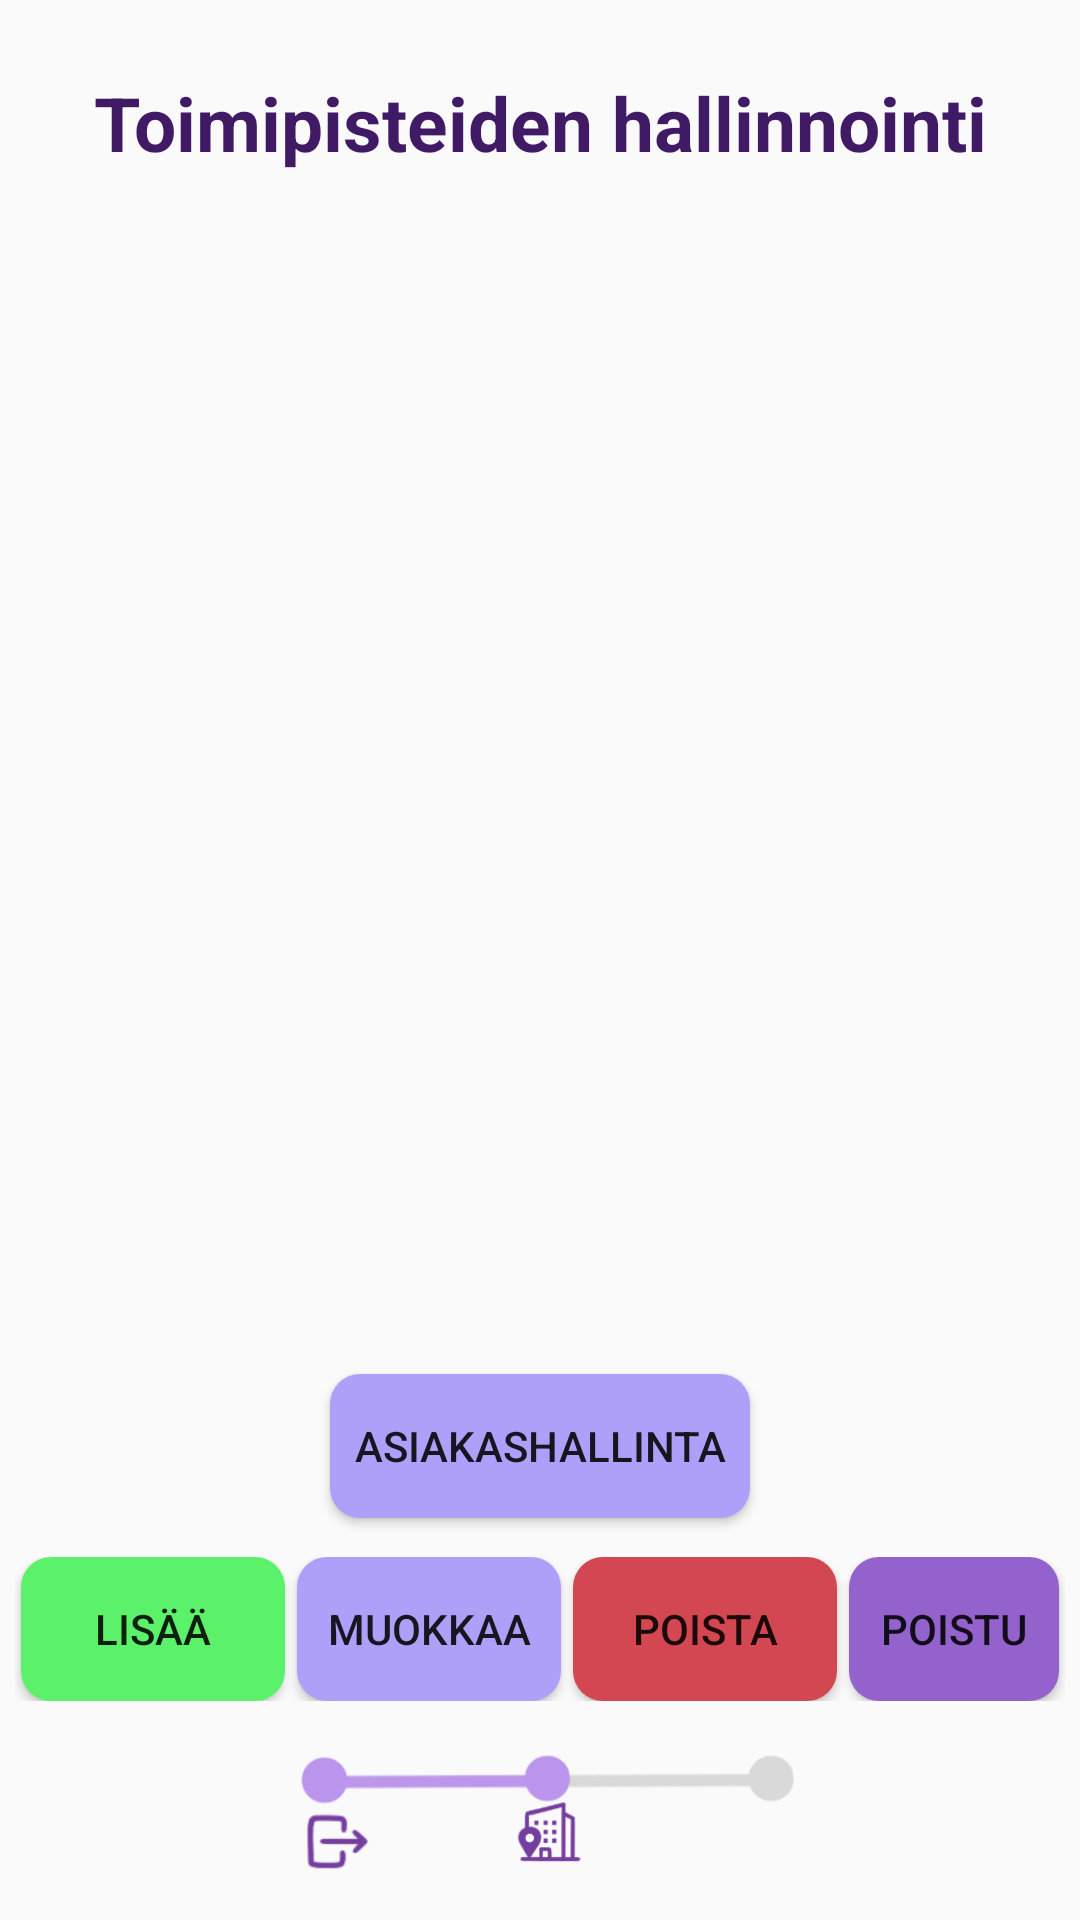

Reconstruct the res/layout file that produces this screen, plus the resources it refers to.
<!-- AndroidManifest.xml: application theme Theme.Time4Play -->
<!-- res/layout/fragment_toimip_hallinta.xml -->
<?xml version="1.0" encoding="utf-8"?>
<FrameLayout xmlns:android="http://schemas.android.com/apk/res/android"
    xmlns:app="http://schemas.android.com/apk/res-auto"
    xmlns:tools="http://schemas.android.com/tools"
    android:layout_width="match_parent"
    android:layout_height="match_parent"
    tools:context=".toimip_hallintaFragment">

    <androidx.constraintlayout.widget.ConstraintLayout
        android:layout_width="match_parent"
        android:layout_height="match_parent">

        <TextView
            android:id="@+id/twOtsikko_toimip_hallinta"
            android:layout_width="wrap_content"
            android:layout_height="wrap_content"
            android:layout_marginTop="24dp"
            android:text="@string/tw_Otsikko_toimip_hallinta"
            android:textColor="#411a66"
            android:textSize="25sp"
            android:textStyle="bold"
            app:layout_constraintEnd_toEndOf="parent"
            app:layout_constraintStart_toEndOf="@+id/linearLayout2"
            app:layout_constraintTop_toTopOf="parent" />

        <ScrollView
            android:id="@+id/scrollView2"
            android:layout_width="0dp"
            android:layout_height="0dp"
            android:layout_marginStart="8dp"
            android:layout_marginTop="8dp"
            android:layout_marginEnd="8dp"
            android:layout_marginBottom="8dp"
            app:layout_constraintBottom_toTopOf="@+id/bt_AsiakasHallinta_Toimip_Hallinta"
            app:layout_constraintEnd_toEndOf="parent"
            app:layout_constraintHorizontal_bias="0.0"
            app:layout_constraintStart_toStartOf="parent"
            app:layout_constraintTop_toBottomOf="@+id/twOtsikko_toimip_hallinta">

            <androidx.recyclerview.widget.RecyclerView
                android:id="@+id/rwToimipisteidenHallinnointi"
                android:layout_width="match_parent"
                android:layout_height="wrap_content" />
        </ScrollView>

        <LinearLayout
            android:id="@+id/linearLayout2"
            android:layout_width="wrap_content"
            android:layout_height="wrap_content"
            android:layout_marginTop="16dp"
            android:gravity="center|top"
            android:orientation="vertical"
            app:layout_constraintStart_toStartOf="parent"
            app:layout_constraintTop_toBottomOf="@+id/twOtsikko_toimip_hallinta">

        </LinearLayout>

        <LinearLayout
            android:id="@+id/linearLayout"
            android:layout_width="match_parent"
            android:layout_height="wrap_content"
            android:layout_marginBottom="68dp"
            android:gravity="bottom|center"
            android:orientation="horizontal"
            android:padding="5dp"
            app:layout_constraintBottom_toBottomOf="parent"
            app:layout_constraintEnd_toEndOf="parent"
            app:layout_constraintStart_toStartOf="parent">

            <Button
                android:id="@+id/btLisaaToimipiste"
                android:layout_width="wrap_content"
                android:layout_height="wrap_content"
                android:layout_marginHorizontal="2dp"
                android:background="@drawable/btn_teema"
                android:minHeight="48dp"
                android:text="@string/bt_text_Lisaa_toimipiste" />

            <Button
                android:id="@+id/btMuokkaaToimipiste"
                android:layout_width="wrap_content"
                android:layout_height="wrap_content"
                android:layout_marginHorizontal="2dp"
                android:background="@drawable/btn_teema3"
                android:minHeight="48dp"
                android:padding="10dp"
                android:text="@string/bt_text_Muokkaa_toimipiste" />

            <Button
                android:id="@+id/btPoistaToimipiste"
                android:layout_width="wrap_content"
                android:layout_height="wrap_content"
                android:layout_marginHorizontal="2dp"
                android:background="@drawable/btn_teema4"
                android:minHeight="48dp"
                android:text="@string/bt_text_Poista_toimipiste" />

            <Button
                android:id="@+id/btPoistuToimip_hallinta"
                android:layout_width="wrap_content"
                android:layout_height="wrap_content"
                android:layout_marginHorizontal="2dp"
                android:background="@drawable/btn_teema8"
                android:minHeight="48dp"
                android:text="@string/bt_text_Poistu_toimipiste" />

        </LinearLayout>

        <ImageView
            android:id="@+id/imageView34"
            android:layout_width="0dp"
            android:layout_height="70dp"
            android:src="@drawable/toimp_progressbar"
            app:layout_constraintBottom_toBottomOf="parent"
            app:layout_constraintEnd_toEndOf="parent"
            app:layout_constraintStart_toStartOf="parent" />

        <Button
            android:id="@+id/bt_AsiakasHallinta_Toimip_Hallinta"
            android:layout_width="wrap_content"
            android:layout_height="wrap_content"
            android:layout_marginBottom="8dp"
            android:background="@drawable/btn_teema3"
            android:padding="8dp"
            android:text="@string/text_bt_AsiakasHallinta_toimip_hallinta"
            app:layout_constraintBottom_toTopOf="@+id/linearLayout"
            app:layout_constraintEnd_toEndOf="parent"
            app:layout_constraintStart_toStartOf="parent" />

    </androidx.constraintlayout.widget.ConstraintLayout>
</FrameLayout>
<!-- resources referenced by this layout -->
<resources>
  <!-- drawable btn_teema (drawable) -->
  <?xml version="1.0" encoding="utf-8"?>
  <shape xmlns:android="http://schemas.android.com/apk/res/android">
  
      <solid android:color="#5CF16B"/>
      <corners android:radius="10dp"/>
  
  </shape>
  <!-- drawable btn_teema3 (drawable) -->
  <?xml version="1.0" encoding="utf-8"?>
  <shape xmlns:android="http://schemas.android.com/apk/res/android">
      <solid android:color="#AEA0F8"/>
      <corners android:radius="10dp"/>
  
  
  </shape>
  <!-- drawable btn_teema4 (drawable) -->
  <?xml version="1.0" encoding="utf-8"?>
  <shape xmlns:android="http://schemas.android.com/apk/res/android">
      <solid android:color="#D34752"/>
      <corners android:radius="10dp"/>
  </shape>
  <!-- drawable btn_teema8 (drawable) -->
  <?xml version="1.0" encoding="utf-8"?>
  <shape xmlns:android="http://schemas.android.com/apk/res/android">
      <solid android:color="#9462CD"/>
      <corners android:radius="10dp"/>
  </shape>
  <!-- drawable toimp_progressbar: png bitmap (drawable, 26533 bytes) -->
  <string name="bt_text_Lisaa_toimipiste">Lisää</string>
  <string name="bt_text_Muokkaa_toimipiste">Muokkaa</string>
  <string name="bt_text_Poista_toimipiste">Poista</string>
  <string name="bt_text_Poistu_toimipiste">Poistu</string>
  <string name="text_bt_AsiakasHallinta_toimip_hallinta">Asiakashallinta</string>
  <string name="tw_Otsikko_toimip_hallinta">Toimipisteiden hallinnointi</string>
  <style name="Theme.Time4Play" parent="Theme.AppCompat.Light.NoActionBar">
          
          <item name="colorPrimary">@color/purple_500</item>
          <item name="colorPrimaryVariant">@color/musta</item>
          <item name="colorOnPrimary">@color/white</item>
          
          <item name="colorSecondary">@color/teal_200</item>
          <item name="colorSecondaryVariant">@color/teal_700</item>
          <item name="colorOnSecondary">@color/black</item>
          
          <item name="android:statusBarColor">?attr/colorPrimaryVariant</item>
          
      </style>
  <color name="purple_500">#FF6200EE</color>
  <color name="musta">#80000000</color>
  <color name="white">#FFFFFFFF</color>
  <color name="teal_200">#FF03DAC5</color>
  <color name="teal_700">#FF018786</color>
  <color name="black">#FF000000</color>
</resources>
